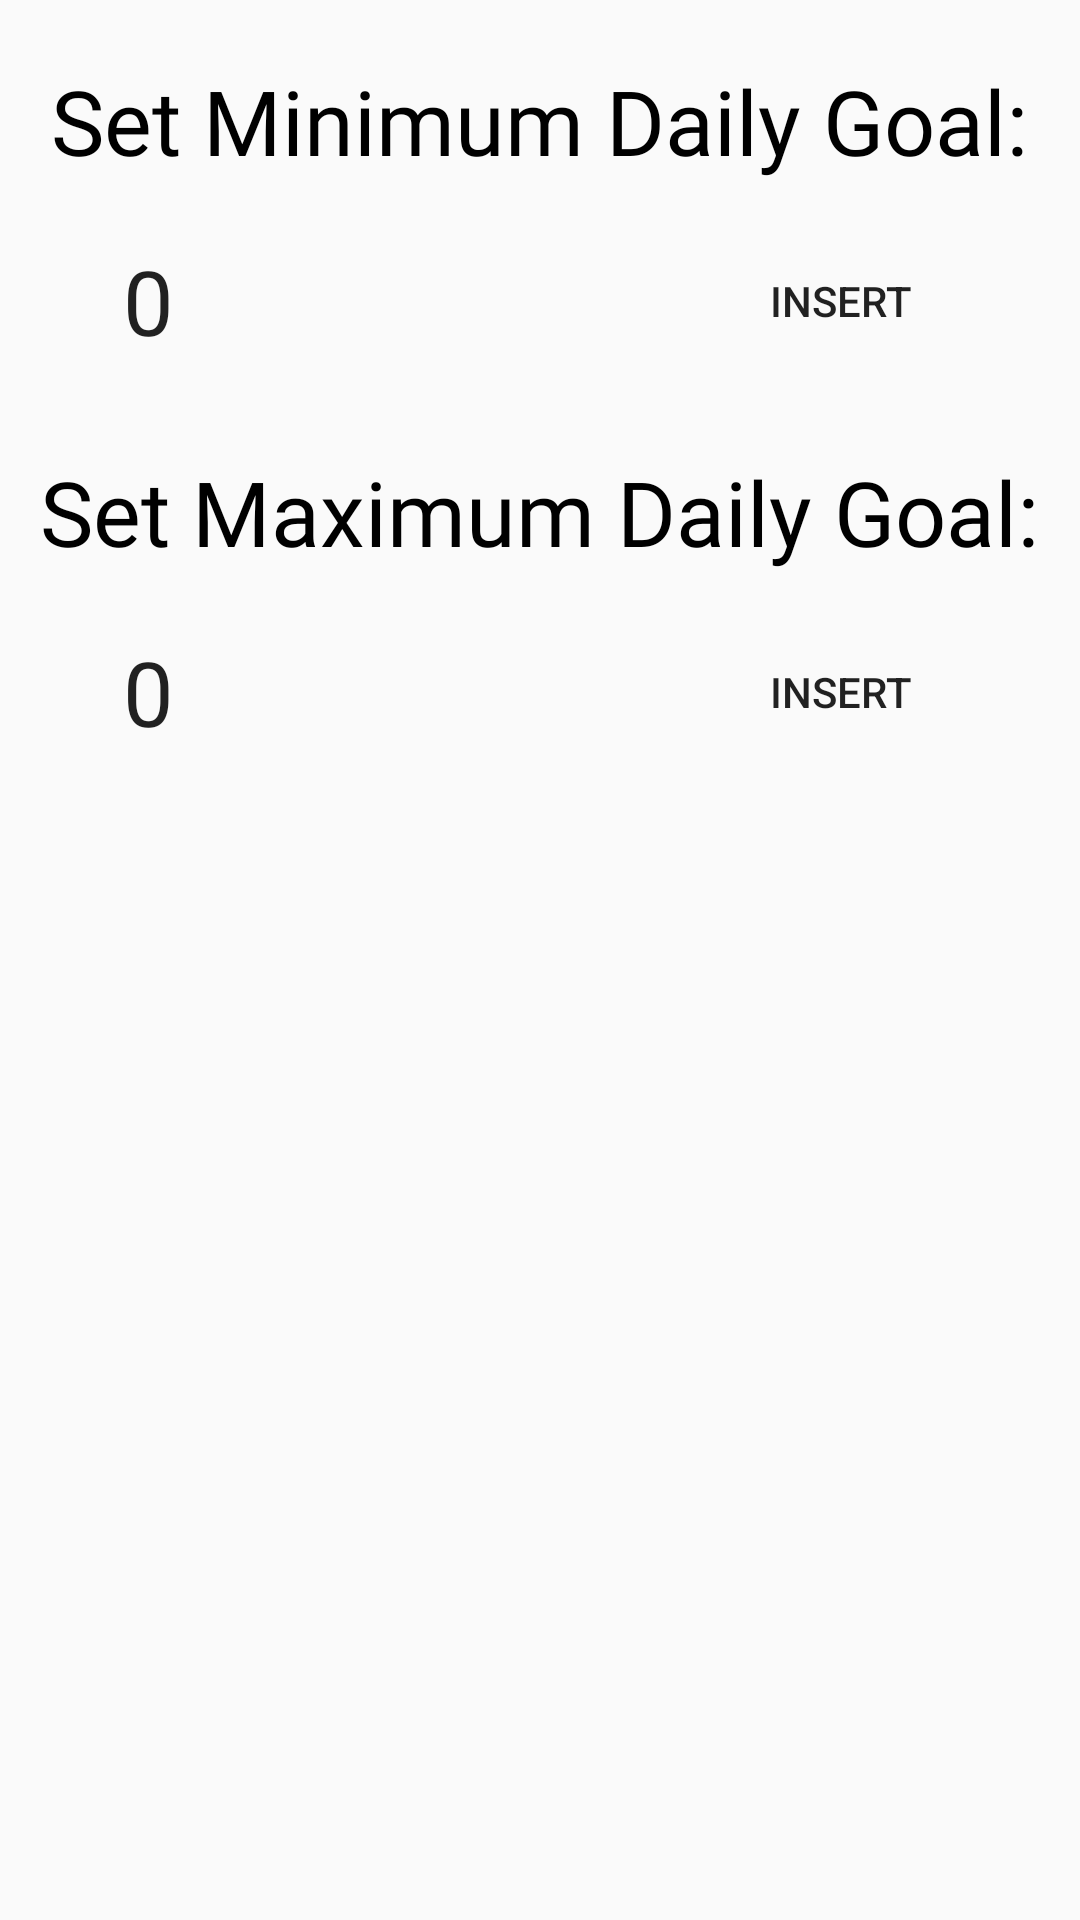

Write the Android layout XML for this screen, with the resource values it uses.
<!-- AndroidManifest.xml: application theme Theme.Poe_task_2 -->
<!-- res/layout/fragment_about.xml -->
<?xml version="1.0" encoding="utf-8"?>
<RelativeLayout xmlns:android="http://schemas.android.com/apk/res/android"
    xmlns:tools="http://schemas.android.com/tools"
    android:layout_width="match_parent"
    android:layout_height="match_parent"
    tools:context=".AboutFragment">
    <TextView
        android:layout_marginTop="20dp"
        android:id="@+id/MinGoalTxt"
        android:layout_centerHorizontal="true"
        android:textColor="@color/black"
        android:fontFamily="@font/open_sans_variable_font_wdth"
        android:layout_width="wrap_content"
        android:layout_height="wrap_content"
        android:textSize="30dp"
        android:text="Set Minimum Daily Goal:"/>

    <RelativeLayout
        android:layout_marginTop="10dp"
        android:padding="5dp"
        android:layout_below="@id/MinGoalTxt"
        android:id="@+id/minimumRelative"
        android:layout_width="wrap_content"
        android:layout_height="wrap_content"
        android:layout_centerHorizontal="true"
        >

        <EditText
            android:padding="5dp"
            android:id="@+id/setMinGoals"
            android:layout_width="200dp"
            android:layout_height="50dp"
            android:textSize="30sp"
            android:text="0"
            android:background="@drawable/goal_edit_text"/>

        <androidx.appcompat.widget.AppCompatButton
            android:id="@+id/insertMinButton"
            android:layout_width="wrap_content"
            android:layout_toRightOf="@id/setMinGoals"
            android:background="@drawable/goal_btn"
            android:text="Insert"
            android:layout_height="50dp"/>
    </RelativeLayout>

    <TextView
        android:layout_marginTop="20dp"
        android:layout_below="@id/minimumRelative"
        android:id="@+id/MaxGoalTxt"
        android:layout_centerHorizontal="true"
        android:textColor="@color/black"
        android:fontFamily="@font/open_sans_variable_font_wdth"
        android:layout_width="wrap_content"
        android:layout_height="wrap_content"
        android:textSize="30dp"
        android:text="Set Maximum Daily Goal:"/>

    <RelativeLayout
        android:id="@+id/maximumRelative"
        android:layout_marginTop="10dp"
        android:padding="5dp"
        android:layout_width="wrap_content"
        android:layout_height="wrap_content"
        android:layout_centerHorizontal="true"
        android:layout_below="@id/MaxGoalTxt">

        <EditText
            android:id="@+id/setMaxGoals"
            android:padding="5dp"
            android:text="0"
            android:layout_width="200dp"
            android:layout_height="50dp"
            android:textSize="30sp"
            android:background="@drawable/goal_edit_text"/>

        <androidx.appcompat.widget.AppCompatButton
            android:id="@+id/insertMaxButton"
            android:layout_width="wrap_content"
            android:layout_toRightOf="@id/setMaxGoals"
            android:background="@drawable/goal_btn"
            android:text="Insert"
            android:layout_height="50dp"/>
    </RelativeLayout>

</RelativeLayout>
<!-- resources referenced by this layout -->
<resources>
  <style name="Theme.Poe_task_2" parent="Base.Theme.Poe_task_2" />
  <style name="Base.Theme.Poe_task_2" parent="Theme.AppCompat.DayNight.NoActionBar">
          
          <item name="android:navigationBarColor">@color/light_green</item>
           <item name="colorPrimary">@color/white</item>
          <item name="android:windowLightStatusBar">true</item>
          <item name="android:statusBarColor">@color/white</item>
      </style>
  <!-- not gathered from this repository: default colours our renderer supplied (Android Studio template values) -->
  <color name="black">#FF000000</color>
  <color name="white">#FFFFFFFF</color>
</resources>
